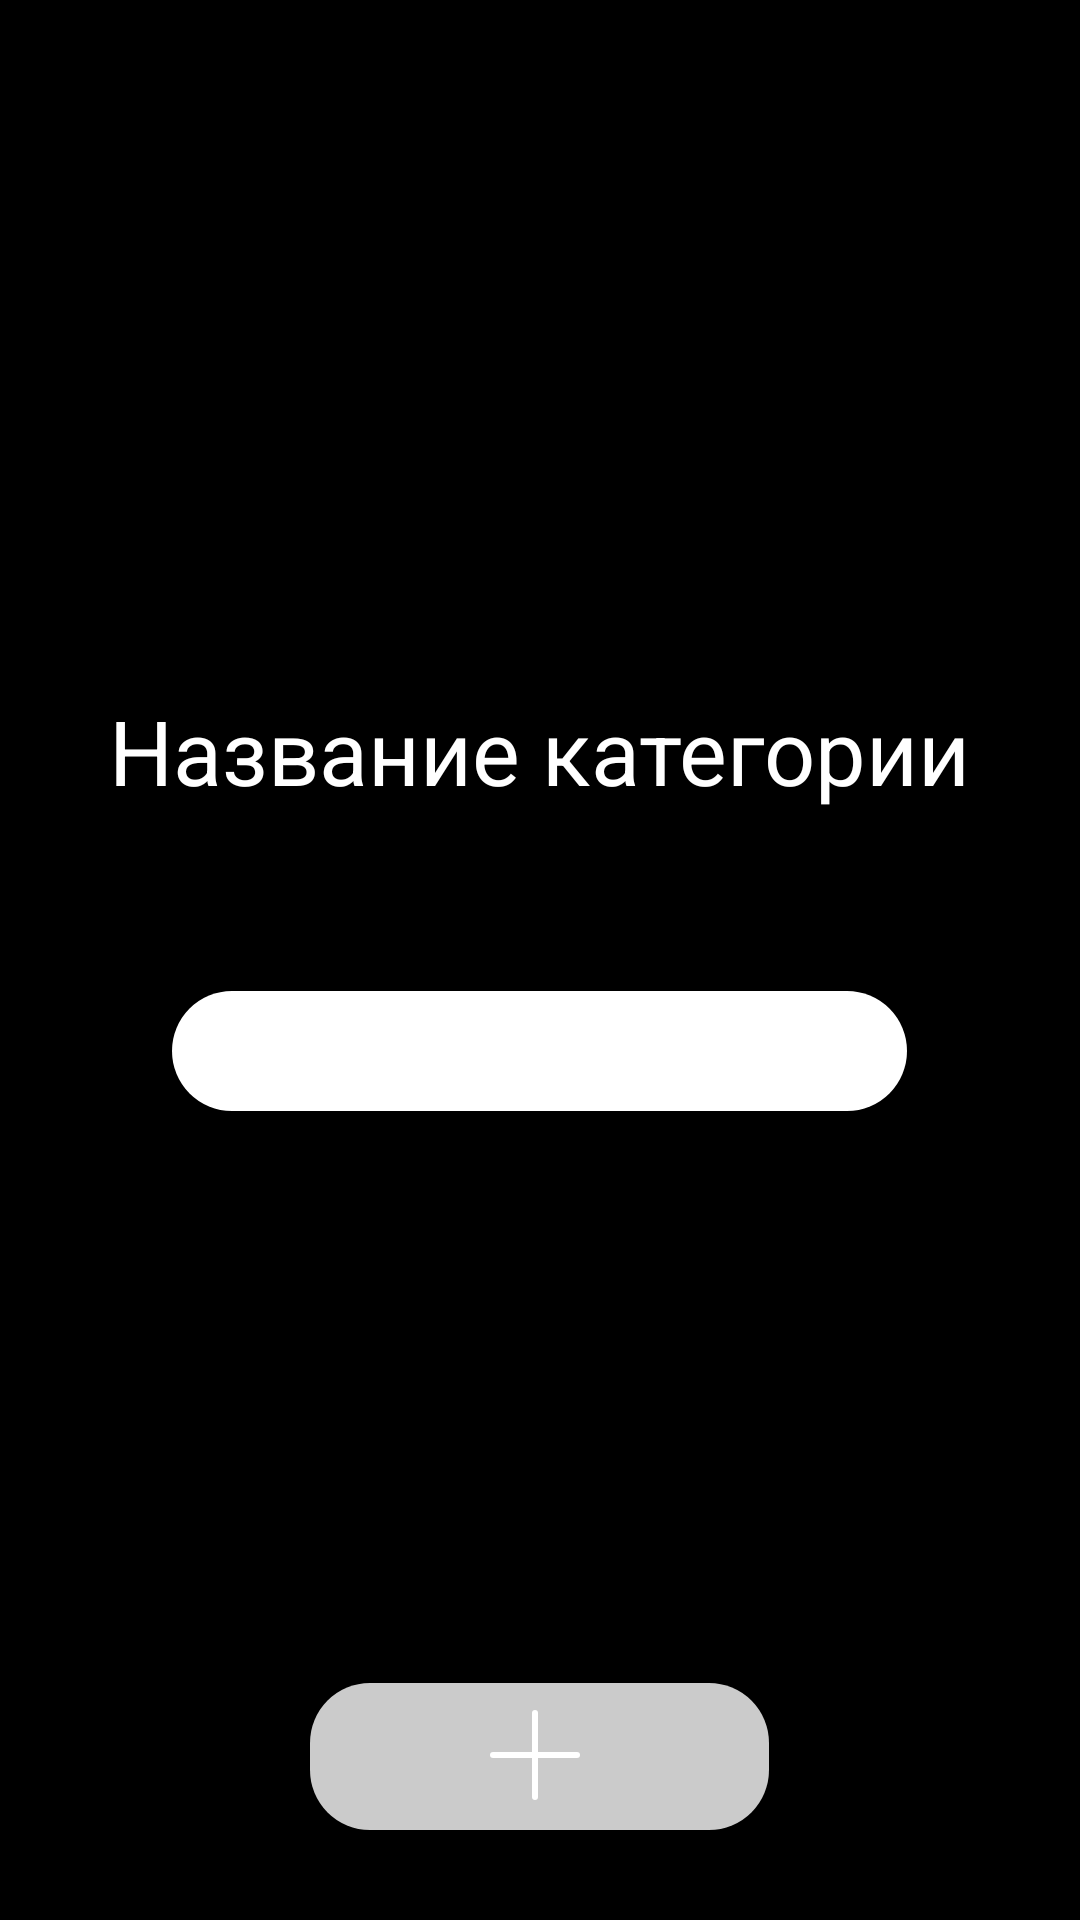

Produce the Android XML layout that renders to this screen, including the resource entries it uses.
<!-- AndroidManifest.xml: application theme Theme.PennyJoy -->
<!-- res/layout/activity_add_users_category.xml -->
<?xml version="1.0" encoding="utf-8"?>
<RelativeLayout
    xmlns:android="http://schemas.android.com/apk/res/android"
    xmlns:app="http://schemas.android.com/apk/res-auto"
    xmlns:tools="http://schemas.android.com/tools"
    android:layout_width="match_parent"
    android:layout_height="match_parent"
    tools:context=".AddUsersCategoryActivity"
    android:background="@color/black">

    <LinearLayout
        android:layout_width="match_parent"
        android:layout_height="match_parent"
        android:orientation="vertical">
        <RelativeLayout
            android:layout_width="match_parent"
            android:layout_height="wrap_content"
            android:padding="30dp"
            android:layout_marginTop="200dp"
            >
            <TextView
                android:layout_width="wrap_content"
                android:layout_height="wrap_content"
                android:text="Название категории"
                android:textSize="30dp"
                android:layout_centerInParent="true"

                android:textColor="@color/white"/>

        </RelativeLayout>

        <RelativeLayout
            android:layout_width="match_parent"
            android:layout_height="wrap_content"
            android:padding="30dp">

            <EditText
                android:id="@+id/txtCategoryName"
                android:layout_width="245dp"
                android:layout_height="40dp"
                android:layout_centerInParent="true"

                android:textSize="20dp"
                android:background="@drawable/body_for_edit_text"
                android:gravity="center"/>

        </RelativeLayout>

        <RelativeLayout
            android:layout_width="match_parent"
            android:layout_height="wrap_content"
            android:padding="30dp"
            >

            <androidx.appcompat.widget.AppCompatButton
                android:layout_width="wrap_content"
                android:layout_height="wrap_content"
                android:layout_centerHorizontal="true"
                android:onClick="addNewCategoryClicked"
                android:background="@drawable/addgoodbtn"
                android:layout_alignParentBottom="true"
                android:foreground="?android:attr/selectableItemBackground"
                />

        </RelativeLayout>

    </LinearLayout>


</RelativeLayout>
<!-- resources referenced by this layout -->
<resources>
  <color name="black">#FF000000</color>
  <color name="white">#FFFFFFFF</color>
  <!-- drawable addgoodbtn (drawable) -->
  <vector xmlns:android="http://schemas.android.com/apk/res/android"
      android:width="153dp"
      android:height="49dp"
      android:viewportWidth="153"
      android:viewportHeight="49">
    <path
        android:pathData="M20,0L133,0A20,20 0,0 1,153 20L153,29A20,20 0,0 1,133 49L20,49A20,20 0,0 1,0 29L0,20A20,20 0,0 1,20 0z"
        android:fillColor="#CBCBCB"/>
    <path
        android:pathData="M75,9L75,9A1,1 0,0 1,76 10L76,38A1,1 0,0 1,75 39L75,39A1,1 0,0 1,74 38L74,10A1,1 0,0 1,75 9z"
        android:fillColor="#ffffff"/>
    <path
        android:pathData="M60,24L60,24A1,1 0,0 1,61 23L89,23A1,1 0,0 1,90 24L90,24A1,1 0,0 1,89 25L61,25A1,1 0,0 1,60 24z"
        android:fillColor="#ffffff"/>
  </vector>
  <!-- drawable body_for_edit_text (drawable) -->
  <?xml version="1.0" encoding="utf-8"?>
  <shape xmlns:android="http://schemas.android.com/apk/res/android"
      android:shape="rectangle" >
  
      
      <solid
          android:color="@color/white"/>
  
  
      
      <corners
          android:topLeftRadius="34dp"
          android:topRightRadius="34dp"
          android:bottomLeftRadius="34dp"
          android:bottomRightRadius="34dp"/>
  
  </shape>
  <style name="Theme.PennyJoy" parent="Theme.MaterialComponents.DayNight.NoActionBar">
          
          <item name="colorPrimary">@color/purple_500</item>
          <item name="colorPrimaryVariant">@color/purple_700</item>
          <item name="colorOnPrimary">@color/white</item>
          
          <item name="colorSecondary">@color/teal_200</item>
          <item name="colorSecondaryVariant">@color/teal_700</item>
          <item name="colorOnSecondary">@color/black</item>
          
          <item name="android:statusBarColor" tools:targetApi="l">#191919</item>
          
      </style>
  <color name="purple_500">#FF6200EE</color>
  <color name="purple_700">#FF3700B3</color>
  <color name="teal_200">#FF03DAC5</color>
  <color name="teal_700">#FF018786</color>
</resources>
